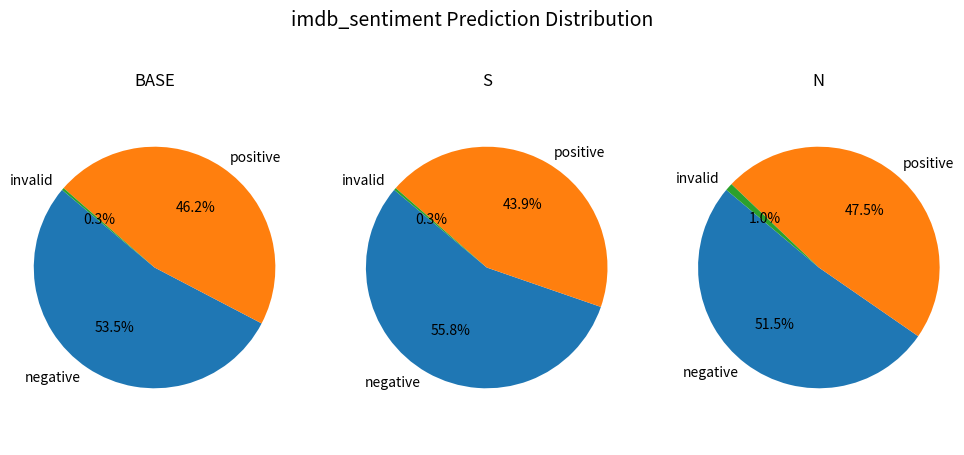
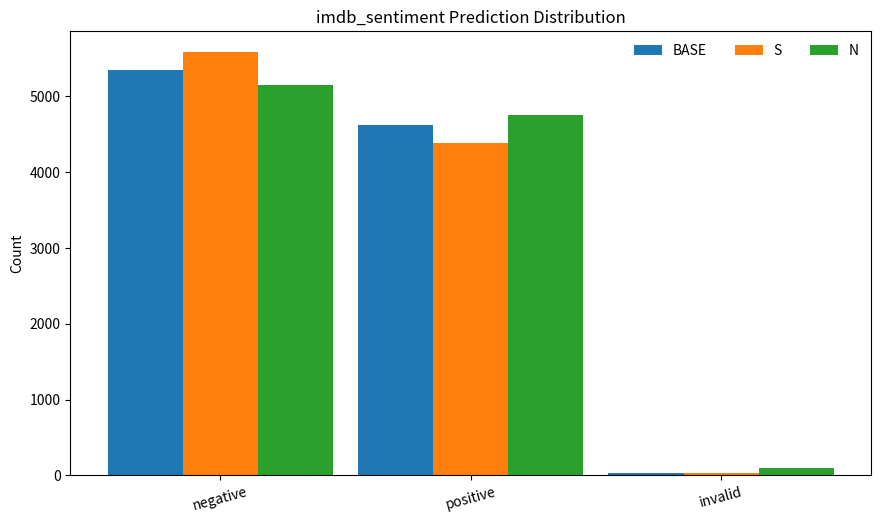
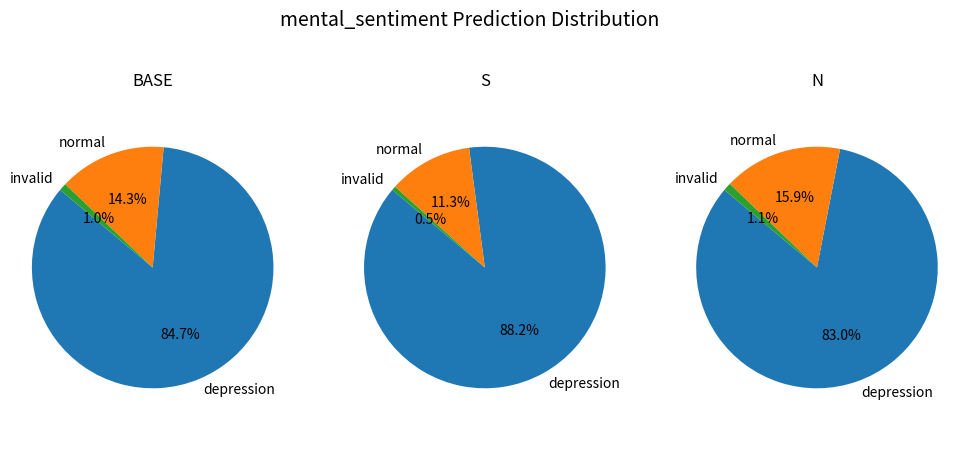
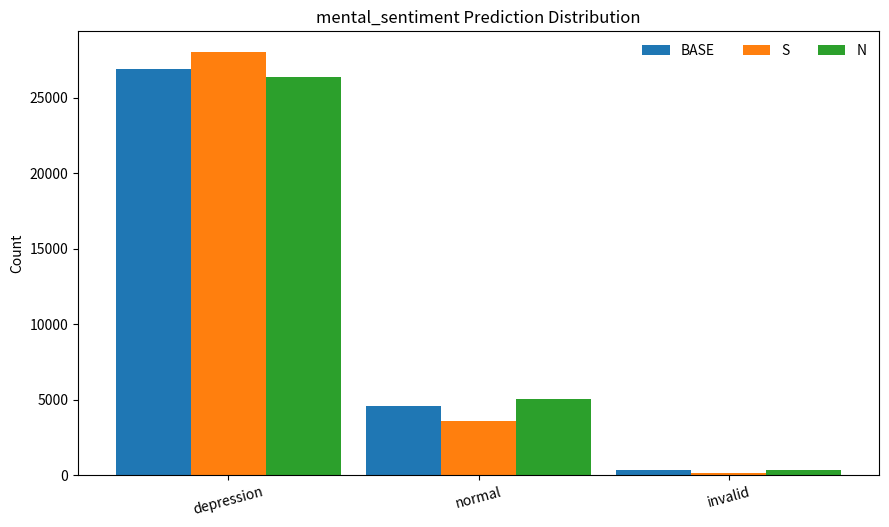
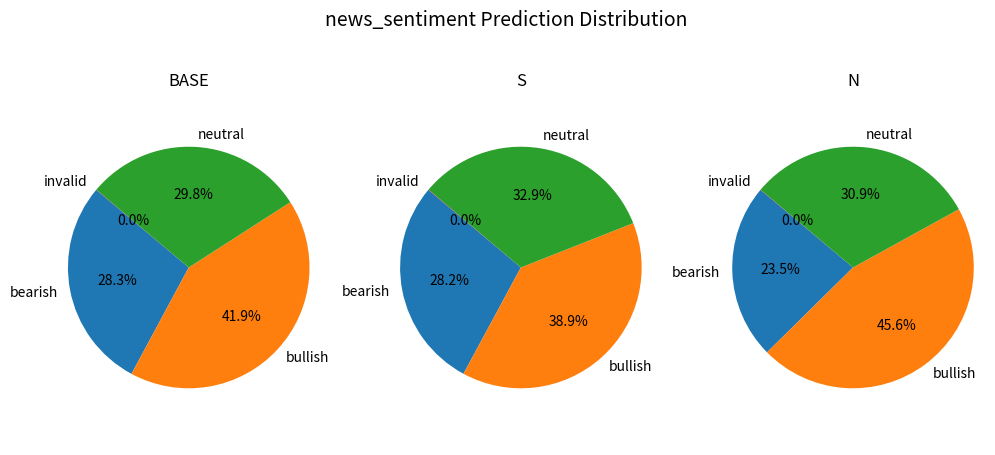
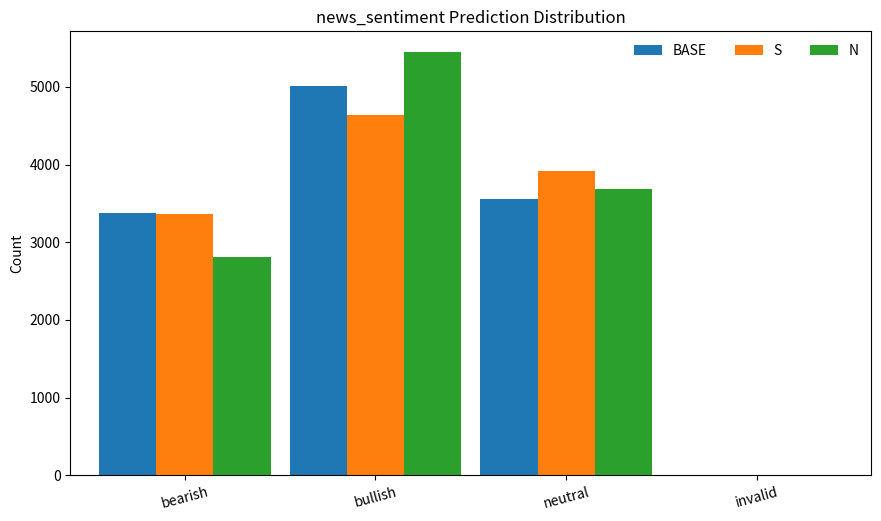
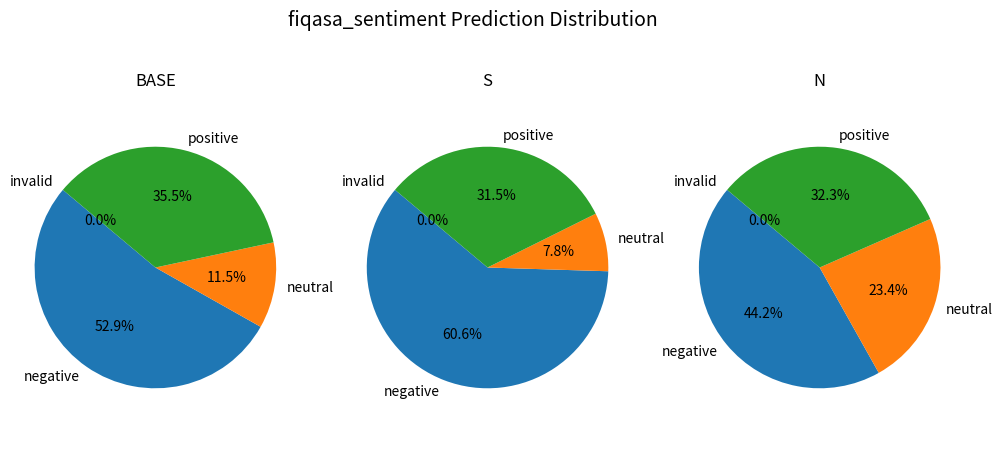
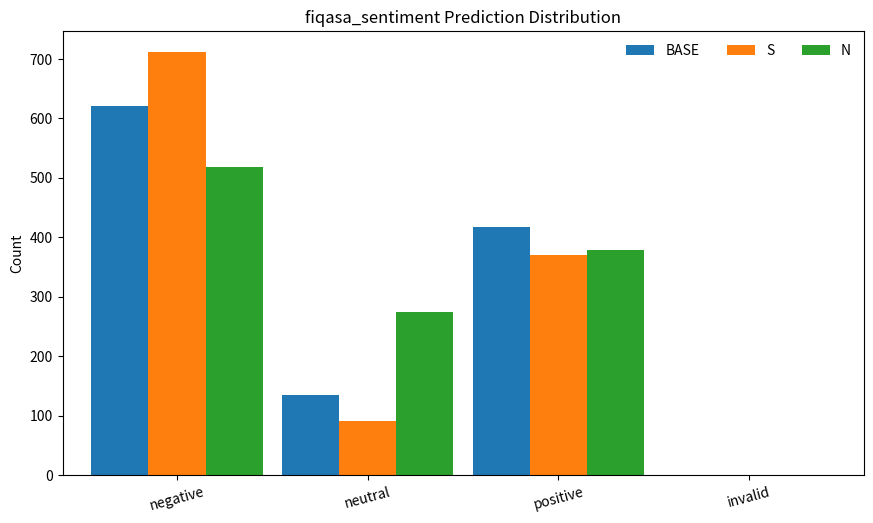
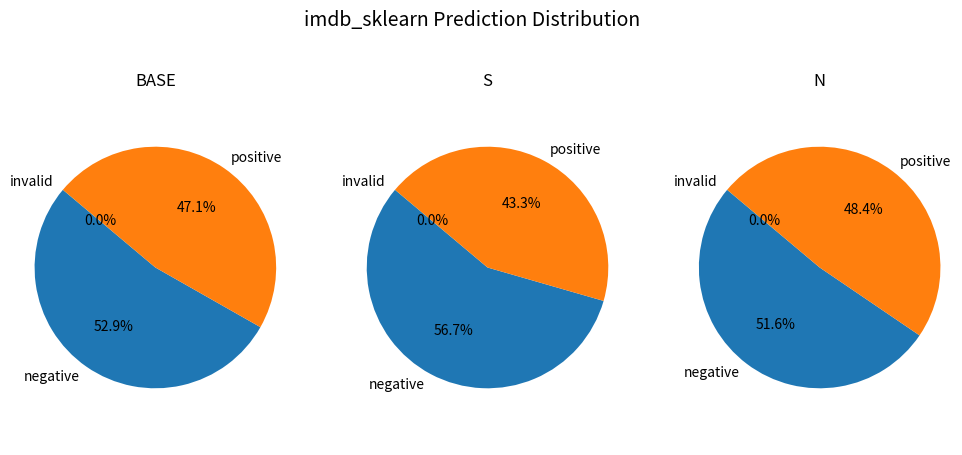
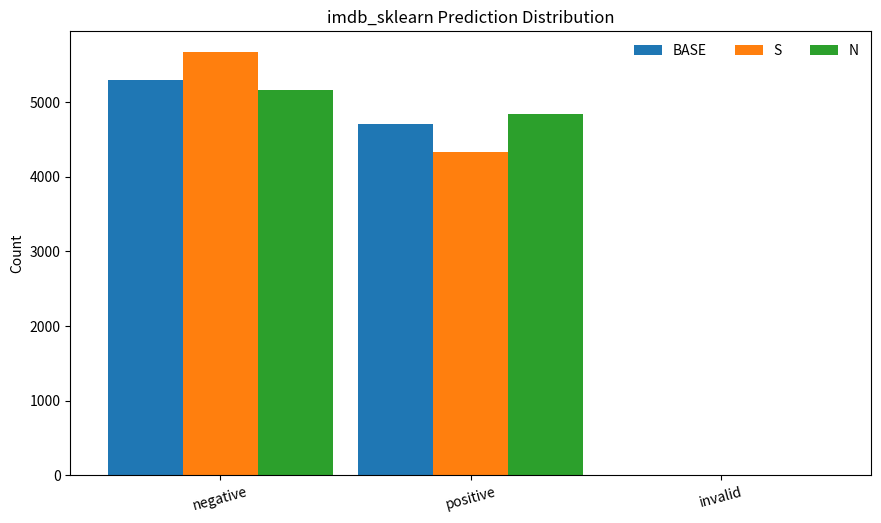
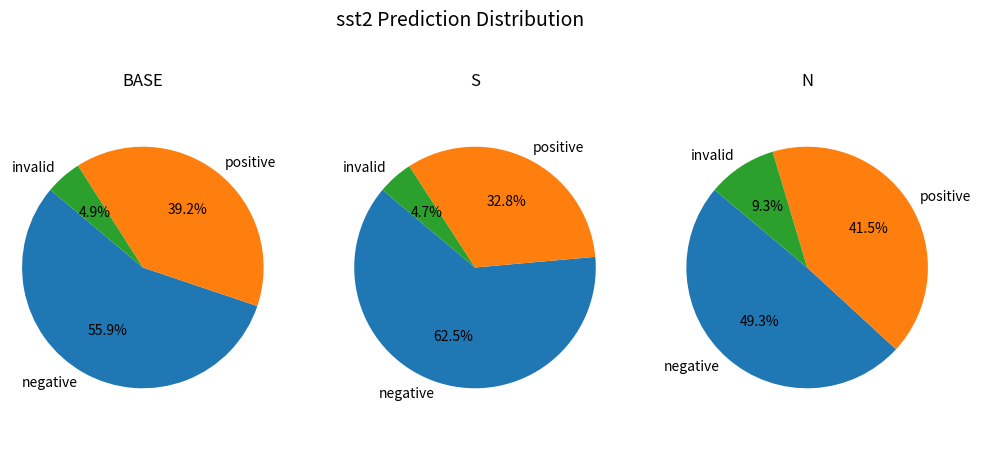
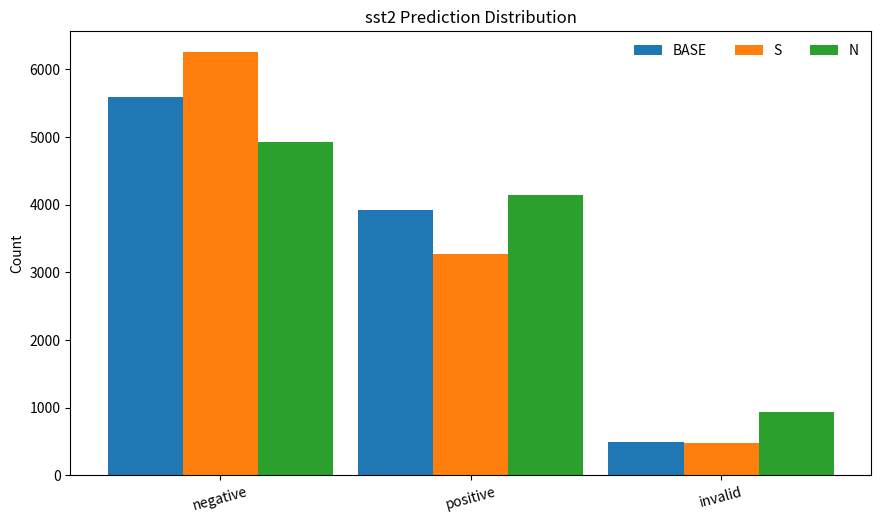

Reproduce these figures in Python, in order.
# -*- coding: utf-8 -*-
import os
import matplotlib.pyplot as plt
import numpy as np

# === 0) 最新统计结果（与你上条消息一致） =========================
normalized_results_with_invalid = {
    "imdb_sentiment": {
        "base": {"negative": 5345, "positive": 4624, "neutral": 15, "mixed": 15, "invalid": 1},
        "s":    {"negative": 5582, "positive": 4387, "neutral": 9,  "mixed": 21, "invalid": 1},
        "n":    {"negative": 5148, "positive": 4751, "neutral": 43, "mixed": 57, "invalid": 1},
    },
    "mental_sentiment": {
        "base": {"depression": 26878, "normal": 4552, "mixed": 43, "invalid": 274},
        "s":    {"depression": 28001, "normal": 3572, "mixed": 62, "invalid": 112},
        "n":    {"depression": 26365, "normal": 5045, "mixed": 10, "invalid": 327},
    },
    "news_sentiment": {
        "base": {"bearish": 3371, "bullish": 5005, "neutral": 3552, "mixed": 0, "invalid": 3},
        "s":    {"bearish": 3368, "bullish": 4637, "neutral": 3921, "mixed": 0, "invalid": 5},
        "n":    {"bearish": 2804, "bullish": 5443, "neutral": 3681, "mixed": 0, "invalid": 3},
    },
    "fiqasa_sentiment": {
        "base": {"negative": 621, "neutral": 135, "positive": 417, "mixed": 0, "invalid": 0},
        "s":    {"negative": 711, "neutral": 92,  "positive": 370, "mixed": 0, "invalid": 0},
        "n":    {"negative": 519, "neutral": 275, "positive": 379, "mixed": 0, "invalid": 0},
    },
    "imdb_sklearn": {
        "base": {"negative": 5289, "positive": 4710, "neutral": 0, "mixed": 0, "invalid": 1},
        "s":    {"negative": 5665, "positive": 4334, "neutral": 0, "mixed": 0, "invalid": 1},
        "n":    {"negative": 5161, "positive": 4838, "neutral": 0, "mixed": 0, "invalid": 1},
    },
    "sst2": {
        "base": {"negative": 5594, "positive": 3920, "neutral": 484, "mixed": 1, "invalid": 1},
        "s":    {"negative": 6252, "positive": 3275, "neutral": 471, "mixed": 0, "invalid": 2},
        "n":    {"negative": 4927, "positive": 4145, "neutral": 917, "mixed": 5, "invalid": 6},
    },
}

# === 1) 允许标签（其余并入 invalid） =========================
allowed_labels = {
    "imdb_sentiment":   {"negative", "positive"},
    "mental_sentiment": {"depression", "normal"},
    "news_sentiment":   {"bearish", "bullish", "neutral"},
    "fiqasa_sentiment": {"negative", "positive", "neutral"},
    "imdb_sklearn":     {"negative", "positive"},
    "sst2":             {"negative", "positive"},  # 其余(如 neutral/mixed)并入 invalid
}

# === 2) 把非允许标签并入 invalid =================================
for dataset, model_data in normalized_results_with_invalid.items():
    allow = allowed_labels.get(dataset, set())
    for _, counts in model_data.items():
        extra = 0
        for label in list(counts.keys()):
            if label not in allow and label != "invalid":
                extra += counts.pop(label)
        counts["invalid"] = counts.get("invalid", 0) + extra

# === 3) 绘图函数：三饼图 & 分组柱状图 ============================
os.makedirs("plots", exist_ok=True)

def plot_pies(dataset: str, model_data: dict):
    order = ["base", "s", "n"]
    fig, axs = plt.subplots(1, 3, figsize=(12, 5))
    # 总标题上移；子标题与饼图更贴近
    fig.suptitle(f"{dataset} Prediction Distribution", fontsize=14, y=0.98)

    for idx, model in enumerate(order):
        data = model_data.get(model, {})
        labels = list(data.keys())
        sizes  = list(data.values())
        axs[idx].pie(
            sizes,
            labels=labels,
            autopct='%1.1f%%',
            startangle=140
        )
        axs[idx].axis('equal')
        axs[idx].set_title(model.upper(), pad=2)

    fig.subplots_adjust(top=0.82, wspace=0.25)
    fig.savefig(f"plots/{dataset}_prediction_distribution_pie.png", dpi=150)
    plt.close(fig)

def plot_bars(dataset: str, model_data: dict):
    import numpy as np
    order = ["base", "s", "n"]

    # 统一标签顺序：按字母序，且把 "invalid" 放最后
    all_labels = set()
    for m in order:
        all_labels.update(model_data.get(m, {}).keys())
    labels = sorted([lbl for lbl in all_labels if lbl != "invalid"]) + (["invalid"] if "invalid" in all_labels else [])

    x = np.arange(len(labels))

    # 更“长”更紧凑：加大高度，减小宽度；略增柱宽以压缩组内空隙
    fig, ax = plt.subplots(figsize=(9, 6))   # 原 12x5 -> 9x6：更高、更不扁，也更紧凑
    width = 0.3                              # 原 0.25 -> 0.30：组内更紧凑

    # 画三组柱：base、s、n
    for i, m in enumerate(order):
        counts = [model_data.get(m, {}).get(lbl, 0) for lbl in labels]
        ax.bar(x + (i-1)*width, counts, width, label=m.upper())

    # 轴与布局：减少边距、让整体更“瘦长”
    ax.set_title(f"{dataset} Prediction Distribution", pad=6)
    ax.set_xticks(x)
    ax.set_xticklabels(labels, rotation=15)
    ax.set_ylabel("Count")
    ax.legend(ncol=3, frameon=False, loc="upper right")
    ax.margins(x=0.01)                       # 减少左右留白
    ax.set_xlim(x.min() - 0.6, x.max() + 0.6)  # 进一步收紧两端

    # 收紧四周留白
    fig.subplots_adjust(left=0.09, right=0.98, bottom=0.14, top=0.88)
    fig.savefig(f"plots/{dataset}_prediction_distribution_bar.png", dpi=150)
    plt.close(fig)

# === 4) 为每个数据集同时画饼图 + 柱状图 ==========================
for dataset, model_data in normalized_results_with_invalid.items():
    plot_pies(dataset, model_data)
    plot_bars(dataset, model_data)

print("✅ 全部图表已输出到 ./plots 目录")
